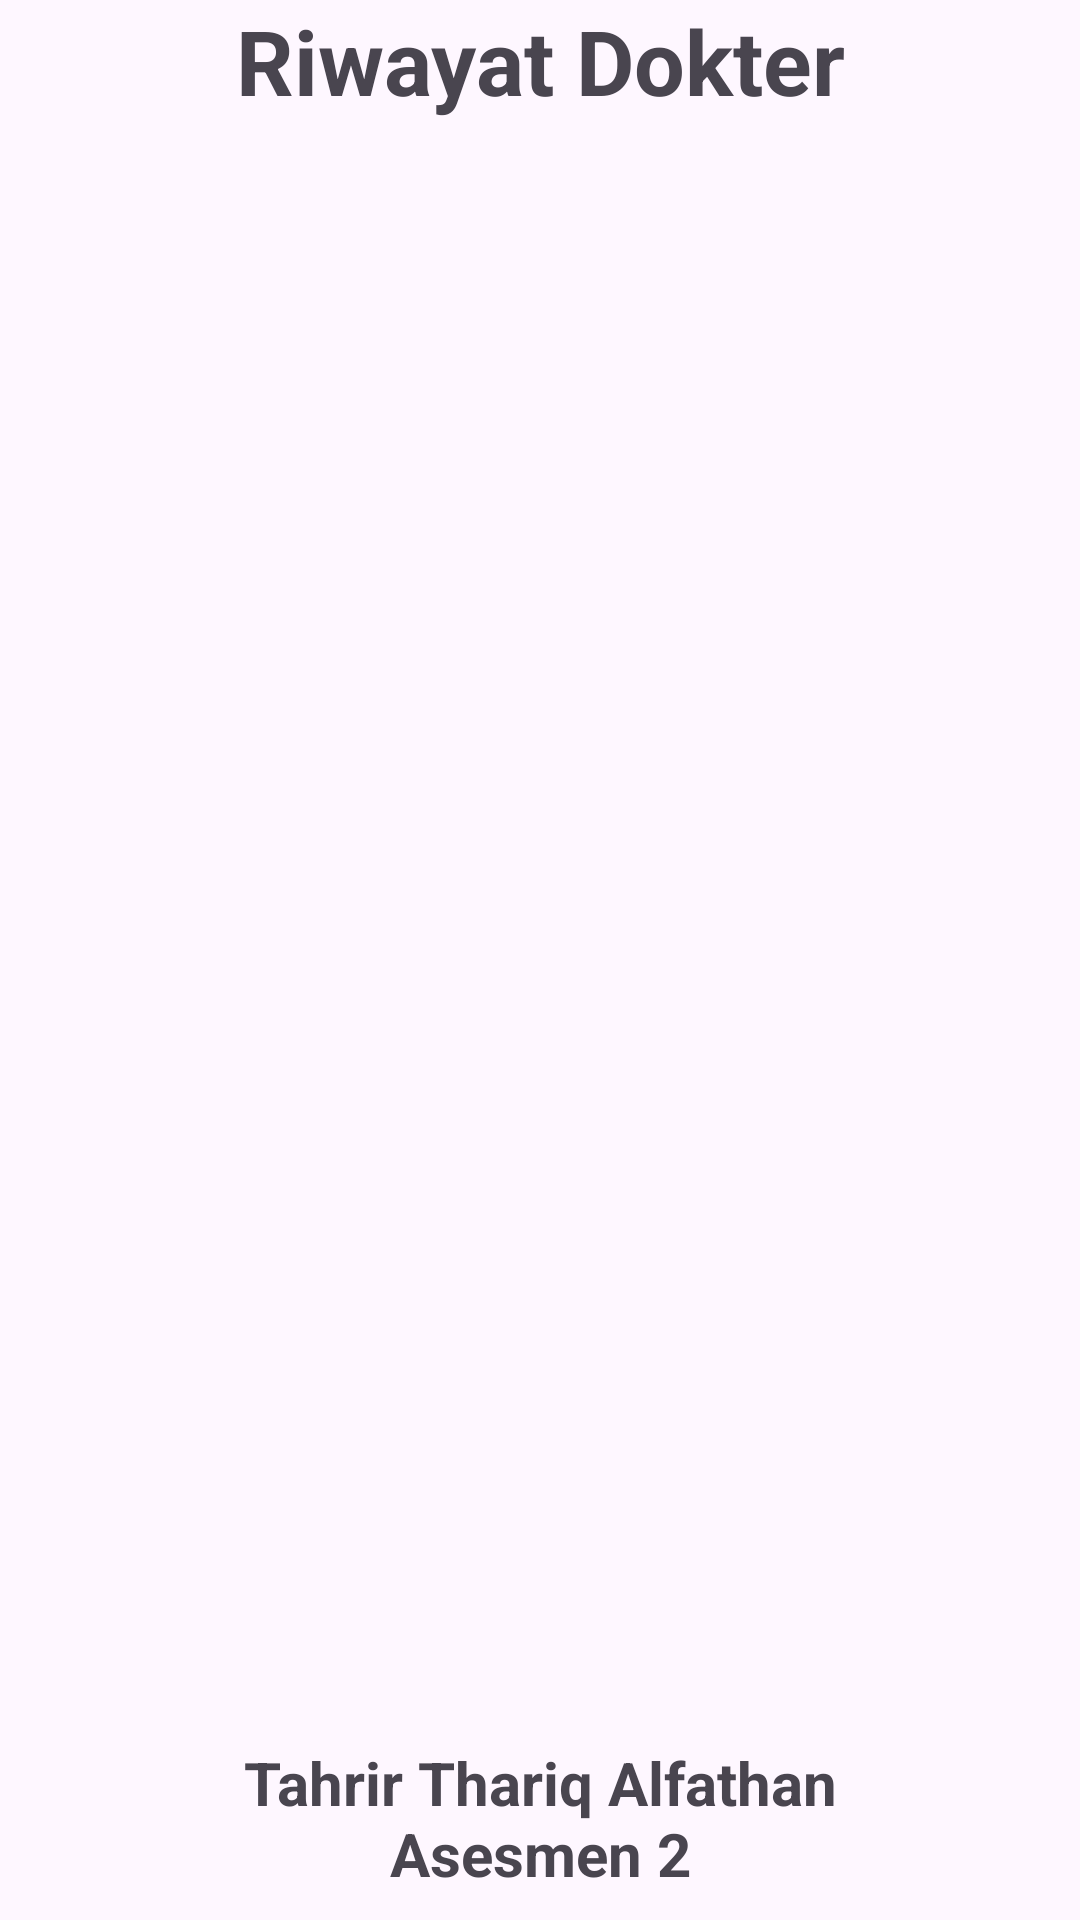

Write the Android layout XML for this screen, with the resource values it uses.
<!-- AndroidManifest.xml: application theme Theme.Asesmen2PPBMKustomList -->
<!-- res/layout/activity_main.xml -->
<?xml version="1.0" encoding="utf-8"?>
<androidx.constraintlayout.widget.ConstraintLayout xmlns:android="http://schemas.android.com/apk/res/android"
    xmlns:app="http://schemas.android.com/apk/res-auto"
    xmlns:tools="http://schemas.android.com/tools"
    android:layout_width="match_parent"
    android:layout_height="match_parent"
    tools:context=".MainActivity">

    <TextView
        android:id="@+id/textView"
        android:layout_width="match_parent"
        android:layout_height="wrap_content"
        android:layout_marginBottom="10dp"
        android:gravity="center"
        android:text="Riwayat Dokter"
        android:textSize="30sp"
        android:textStyle="bold"
        app:layout_constraintBottom_toTopOf="@+id/listview"
        app:layout_constraintEnd_toEndOf="parent"
        app:layout_constraintStart_toStartOf="parent"
        app:layout_constraintTop_toTopOf="parent" />

    <ListView
        android:layout_width="match_parent"
        android:layout_height="match_parent"
        android:id="@+id/listview"
        android:scrollbars="vertical"
        android:layout_marginTop="50dp"
        tools:listitem="@layout/list_item"
        android:divider="@android:color/transparent"
        android:dividerHeight="10.0sp"/>

    <TextView
        android:layout_width="211dp"
        android:layout_height="68dp"
        android:gravity="center"
        android:text="Tahrir Thariq Alfathan Asesmen 2"
        android:textSize="20sp"
        android:textStyle="bold"
        app:layout_constraintBottom_toBottomOf="@+id/listview"
        app:layout_constraintEnd_toEndOf="parent"
        app:layout_constraintStart_toStartOf="parent" />

</androidx.constraintlayout.widget.ConstraintLayout>
<!-- res/layout/list_item.xml (included above) -->
<?xml version="1.0" encoding="utf-8"?>
<androidx.cardview.widget.CardView
    xmlns:android="http://schemas.android.com/apk/res/android"
    xmlns:app="http://schemas.android.com/apk/res-auto"
    android:layout_marginStart="12dp"
    android:layout_marginEnd="12dp"
    android:layout_marginVertical="10dp"
    android:layout_marginHorizontal="10dp"
    app:cardCornerRadius="20dp"
    app:cardElevation="8dp"
    android:layout_width="match_parent"
    android:layout_height="wrap_content">

    <RelativeLayout
        android:layout_width="match_parent"
        android:layout_height="wrap_content">

        <com.google.android.material.imageview.ShapeableImageView
            android:layout_width="60dp"
            android:layout_height="60dp"
            android:id="@+id/listImage"
            android:src="@drawable/doc_1"
            android:scaleType="centerCrop"
            android:layout_marginStart="10dp"
            android:layout_marginBottom="10dp"
            android:layout_marginTop="10dp"
            app:shapeAppearanceOverlay="@style/roundedImageViewRounded"/>

        <TextView
            android:layout_width="120dp"
            android:layout_height="30dp"
            android:id="@+id/listName"
            android:text="Name"
            android:textColor="@color/green"
            android:textSize="20sp"
            android:layout_marginTop="25dp"
            android:layout_marginStart="30dp"
            android:layout_toEndOf="@id/listImage"/>

        <TextView
            android:id="@+id/listTime"
            android:layout_width="107dp"
            android:layout_height="37dp"
            android:layout_marginStart="61dp"
            android:layout_marginTop="25dp"
            android:layout_toEndOf="@id/listName"
            android:text="College"
            android:textColor="@color/green"
            android:textSize="16sp" />

    </RelativeLayout>


</androidx.cardview.widget.CardView>
<!-- resources referenced by this layout -->
<resources>
  <color name="green">#008000</color>
  <style name="roundedImageViewRounded">
          <item name="cornerFamily">rounded</item>
          <item name="cornerSize">50%</item>
      </style>
  <style name="Theme.Asesmen2PPBMKustomList" parent="Base.Theme.Asesmen2PPBMKustomList" />
  <style name="Base.Theme.Asesmen2PPBMKustomList" parent="Theme.Material3.DayNight.NoActionBar">
          
          <item name="colorPrimary">@color/green</item> --&gt;
      </style>
</resources>
